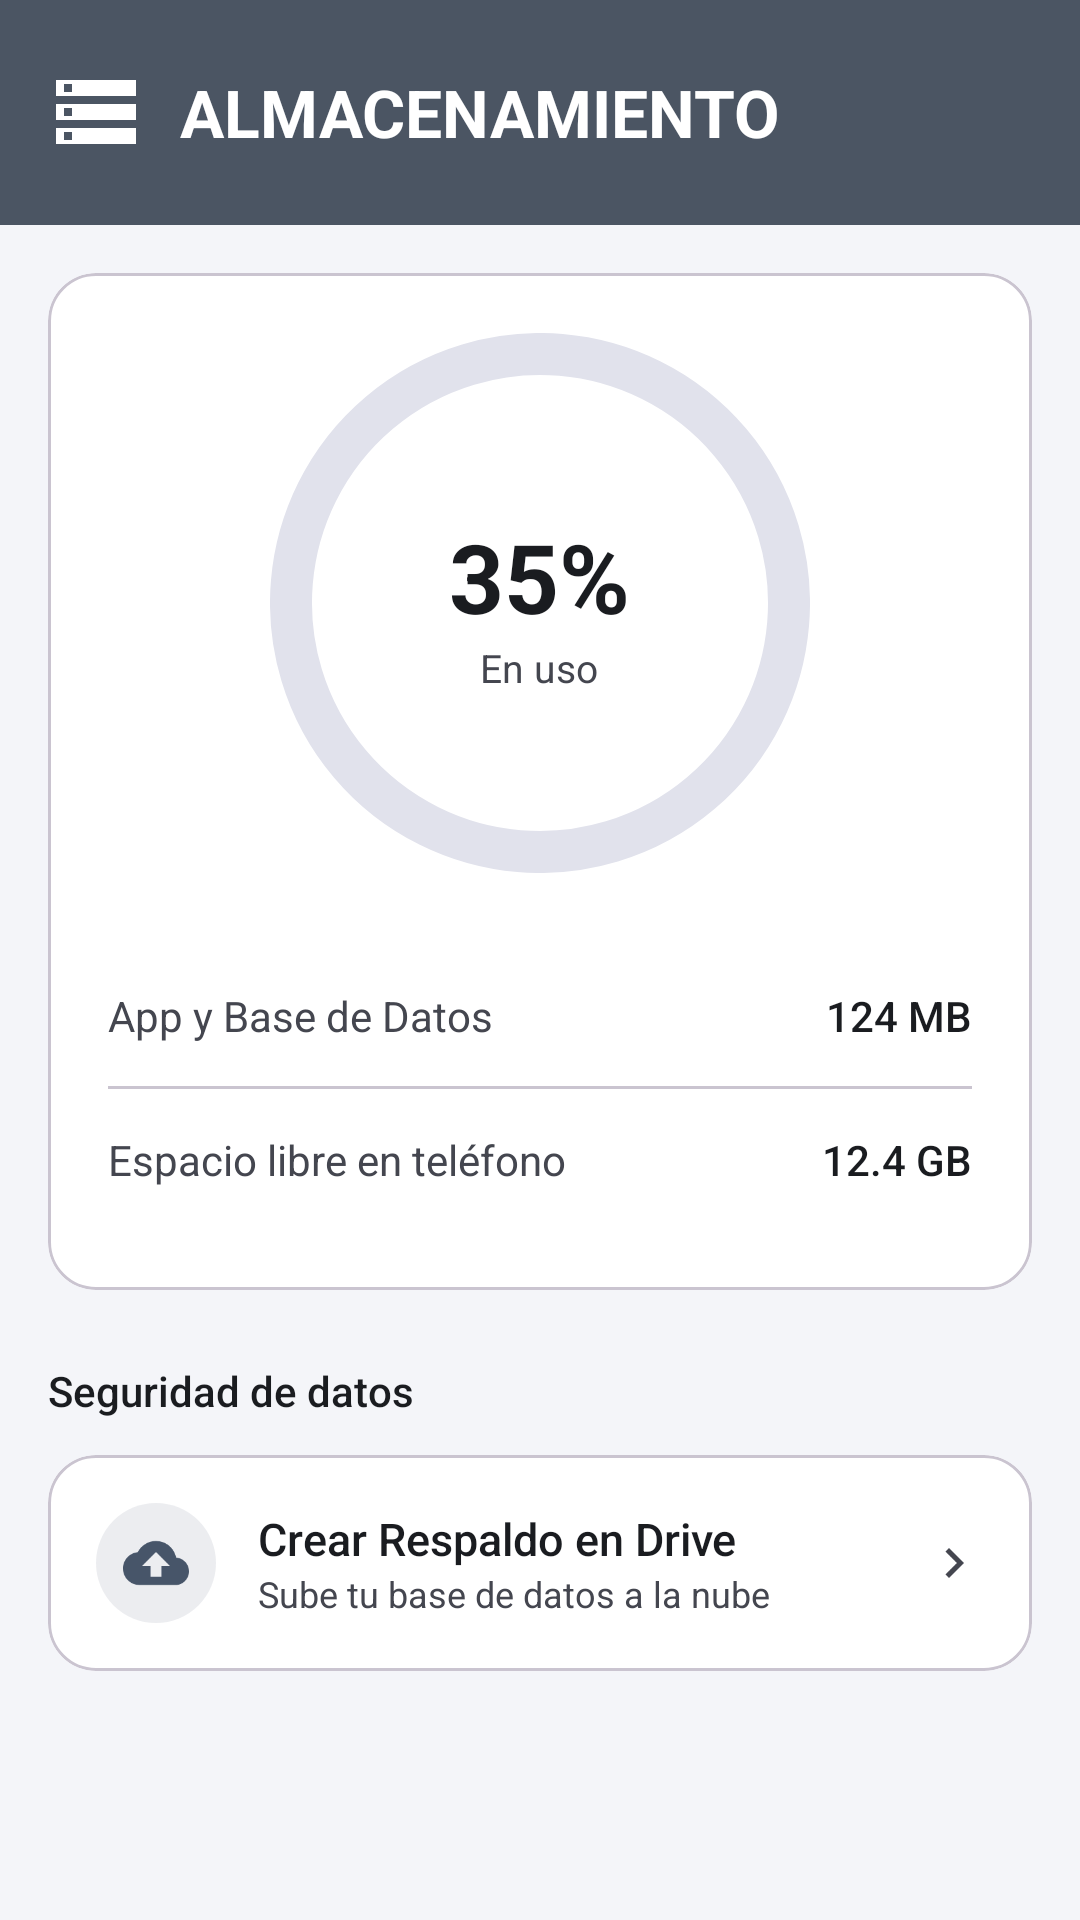

This screen was rendered from an Android layout file. Write that file and the resources it references.
<!-- AndroidManifest.xml: application theme Theme.INGSOFTWAREABARROTEZPEREZ -->
<!-- res/layout/activity_almacenamiento.xml -->
<?xml version="1.0" encoding="utf-8"?>
<LinearLayout xmlns:android="http://schemas.android.com/apk/res/android"
    xmlns:app="http://schemas.android.com/apk/res-auto"
    android:layout_width="match_parent"
    android:layout_height="match_parent"
    android:background="?android:attr/colorBackground"
    android:fitsSystemWindows="true"
    android:orientation="vertical">

    
    <LinearLayout
        android:layout_width="match_parent"
        android:layout_height="75dp"
        android:background="#4B5563"
        android:gravity="center_vertical"
        android:orientation="horizontal"
        android:paddingHorizontal="16dp">

        <ImageView
            android:layout_width="32dp"
            android:layout_height="32dp"
            android:layout_marginEnd="12dp"
            android:src="@drawable/ic_almacenamiento"
            app:tint="#FFFFFF" />

        <TextView
            android:layout_width="wrap_content"
            android:layout_height="wrap_content"
            android:text="ALMACENAMIENTO"
            android:textColor="#FFFFFF"
            android:textSize="22sp"
            android:textStyle="bold" />
    </LinearLayout>

    <ScrollView
        android:layout_width="match_parent"
        android:layout_height="match_parent">

        <LinearLayout
            android:layout_width="match_parent"
            android:layout_height="wrap_content"
            android:orientation="vertical"
            android:padding="16dp">

            
            <com.google.android.material.card.MaterialCardView
                android:layout_width="match_parent"
                android:layout_height="wrap_content"
                app:cardBackgroundColor="?attr/colorSurface"
                app:cardCornerRadius="16dp"
                app:cardElevation="0dp"
                app:strokeColor="?attr/colorOutlineVariant"
                app:strokeWidth="1dp">

                <LinearLayout
                    android:layout_width="match_parent"
                    android:layout_height="wrap_content"
                    android:gravity="center_horizontal"
                    android:orientation="vertical"
                    android:padding="20dp">

                    <RelativeLayout
                        android:layout_width="180dp"
                        android:layout_height="180dp">

                        <com.google.android.material.progressindicator.CircularProgressIndicator
                            android:id="@+id/progressAppUsage"
                            android:layout_width="match_parent"
                            android:layout_height="match_parent"
                            android:layout_centerInParent="true"
                            android:progress="35"
                            app:indicatorColor="@color/acento_almacenamiento"
                            app:indicatorSize="180dp"
                            app:trackColor="?attr/colorSurfaceVariant"
                            app:trackCornerRadius="7dp"
                            app:trackThickness="14dp" />

                        <LinearLayout
                            android:layout_width="wrap_content"
                            android:layout_height="wrap_content"
                            android:layout_centerInParent="true"
                            android:gravity="center"
                            android:orientation="vertical">

                            <TextView
                                android:id="@+id/tvPorcentajeUso"
                                android:layout_width="wrap_content"
                                android:layout_height="wrap_content"
                                android:fontFeatureSettings="tnum"
                                android:text="35%"
                                android:textColor="?attr/colorOnSurface"
                                android:textSize="32sp"
                                android:textStyle="bold" />

                            <TextView
                                android:layout_width="wrap_content"
                                android:layout_height="wrap_content"
                                android:text="En uso"
                                android:textColor="?attr/colorOnSurfaceVariant"
                                android:textSize="13sp" />
                        </LinearLayout>
                    </RelativeLayout>

                    <LinearLayout
                        android:layout_width="match_parent"
                        android:layout_height="wrap_content"
                        android:layout_marginTop="24dp"
                        android:orientation="vertical">

                        <LinearLayout
                            android:layout_width="match_parent"
                            android:layout_height="wrap_content"
                            android:gravity="center_vertical"
                            android:orientation="horizontal"
                            android:paddingVertical="14dp">

                            <TextView
                                android:id="@+id/tvEspacioApp"
                                android:layout_width="0dp"
                                android:layout_height="wrap_content"
                                android:layout_weight="1"
                                android:text="App y Base de Datos"
                                android:textColor="?attr/colorOnSurfaceVariant"
                                android:textSize="14sp" />

                            <TextView
                                android:id="@+id/tvEspacioAppValor"
                                android:layout_width="wrap_content"
                                android:layout_height="wrap_content"
                                android:fontFamily="sans-serif-medium"
                                android:fontFeatureSettings="tnum"
                                android:text="124 MB"
                                android:textColor="?attr/colorOnSurface"
                                android:textSize="14sp" />
                        </LinearLayout>

                        <View
                            android:layout_width="match_parent"
                            android:layout_height="1dp"
                            android:background="?attr/colorOutlineVariant" />

                        <LinearLayout
                            android:layout_width="match_parent"
                            android:layout_height="wrap_content"
                            android:gravity="center_vertical"
                            android:orientation="horizontal"
                            android:paddingVertical="14dp">

                            <TextView
                                android:id="@+id/tvEspacioLibre"
                                android:layout_width="0dp"
                                android:layout_height="wrap_content"
                                android:layout_weight="1"
                                android:text="Espacio libre en teléfono"
                                android:textColor="?attr/colorOnSurfaceVariant"
                                android:textSize="14sp" />

                            <TextView
                                android:id="@+id/tvEspacioLibreValor"
                                android:layout_width="wrap_content"
                                android:layout_height="wrap_content"
                                android:fontFamily="sans-serif-medium"
                                android:fontFeatureSettings="tnum"
                                android:text="12.4 GB"
                                android:textColor="?attr/colorOnSurface"
                                android:textSize="14sp" />
                        </LinearLayout>
                    </LinearLayout>
                </LinearLayout>
            </com.google.android.material.card.MaterialCardView>

            
            <TextView
                android:layout_width="match_parent"
                android:layout_height="wrap_content"
                android:layout_marginTop="24dp"
                android:layout_marginBottom="12dp"
                android:fontFamily="sans-serif-medium"
                android:text="Seguridad de datos"
                android:textColor="?attr/colorOnSurface"
                android:textSize="14sp" />

            <com.google.android.material.card.MaterialCardView
                android:id="@+id/btnRealizarRespaldo"
                android:layout_width="match_parent"
                android:layout_height="wrap_content"
                android:clickable="true"
                android:focusable="true"
                android:foreground="?attr/selectableItemBackground"
                app:cardBackgroundColor="?attr/colorSurface"
                app:cardCornerRadius="16dp"
                app:cardElevation="0dp"
                app:strokeColor="?attr/colorOutlineVariant"
                app:strokeWidth="1dp">

                <LinearLayout
                    android:layout_width="match_parent"
                    android:layout_height="wrap_content"
                    android:gravity="center_vertical"
                    android:orientation="horizontal"
                    android:padding="16dp">

                    <FrameLayout
                        android:layout_width="40dp"
                        android:layout_height="40dp"
                        android:background="@drawable/bg_badge_gris">

                        <ImageView
                            android:layout_width="22dp"
                            android:layout_height="22dp"
                            android:layout_gravity="center"
                            android:importantForAccessibility="no"
                            android:src="@drawable/ic_nube"
                            app:tint="@color/acento_almacenamiento" />
                    </FrameLayout>

                    <LinearLayout
                        android:layout_width="0dp"
                        android:layout_height="wrap_content"
                        android:layout_marginStart="14dp"
                        android:layout_weight="1"
                        android:orientation="vertical">

                        <TextView
                            android:layout_width="wrap_content"
                            android:layout_height="wrap_content"
                            android:fontFamily="sans-serif-medium"
                            android:text="Crear Respaldo en Drive"
                            android:textColor="?attr/colorOnSurface"
                            android:textSize="15sp" />

                        <TextView
                            android:layout_width="wrap_content"
                            android:layout_height="wrap_content"
                            android:text="Sube tu base de datos a la nube"
                            android:textColor="?attr/colorOnSurfaceVariant"
                            android:textSize="12sp" />
                    </LinearLayout>

                    <ImageView
                        android:layout_width="20dp"
                        android:layout_height="20dp"
                        android:importantForAccessibility="no"
                        android:src="@drawable/ic_chevron"
                        app:tint="?attr/colorOnSurfaceVariant" />
                </LinearLayout>
            </com.google.android.material.card.MaterialCardView>

        </LinearLayout>
    </ScrollView>
</LinearLayout>
<!-- resources referenced by this layout -->
<resources>
  <color name="acento_almacenamiento">#475569</color>
  <!-- drawable bg_badge_gris (drawable) -->
  <?xml version="1.0" encoding="utf-8"?>
  <shape xmlns:android="http://schemas.android.com/apk/res/android"
      android:shape="oval">
      <solid android:color="#1A475569" />
  </shape>
  <!-- drawable ic_almacenamiento (drawable) -->
  <vector xmlns:android="http://schemas.android.com/apk/res/android"
      android:width="20dp"
      android:height="20dp"
      android:viewportWidth="24"
      android:viewportHeight="24">
      <path
          android:fillColor="#FFFFFF"
          android:pathData="M2,20h20v-4H2v4zM4,17h2v2H4v-2zM2,4v4h20V4H2zM6,7H4V5h2v2zM2,14h20v-4H2v4zM4,11h2v2H4v-2z" />
  </vector>
  <!-- drawable ic_chevron (drawable) -->
  <vector xmlns:android="http://schemas.android.com/apk/res/android"
      android:width="20dp"
      android:height="20dp"
      android:viewportWidth="24"
      android:viewportHeight="24">
      <path
          android:fillColor="#FFFFFF"
          android:pathData="M10,6L8.59,7.41 13.17,12l-4.58,4.59L10,18l6,-6z" />
  </vector>
  <!-- drawable ic_nube (drawable) -->
  <vector xmlns:android="http://schemas.android.com/apk/res/android"
      android:width="22dp"
      android:height="22dp"
      android:viewportWidth="24"
      android:viewportHeight="24">
      <path
          android:fillColor="#FFFFFF"
          android:pathData="M19.35,10.04C18.67,6.59 15.64,4 12,4 9.11,4 6.6,5.64 5.35,8.04 2.34,8.36 0,10.91 0,14c0,3.31 2.69,6 6,6h13c2.76,0 5,-2.24 5,-5 0,-2.64 -2.05,-4.78 -4.65,-4.96zM14,13v4h-4v-4H7l5,-5 5,5h-3z" />
  </vector>
  <style name="Theme.INGSOFTWAREABARROTEZPEREZ" parent="Base.Theme.INGSOFTWAREABARROTEZPEREZ" />
  <style name="Base.Theme.INGSOFTWAREABARROTEZPEREZ" parent="Theme.Material3.DayNight.NoActionBar">
  
          <item name="colorPrimary">#3A5BA0</item>
          <item name="colorOnPrimary">#FFFFFF</item>
          <item name="colorPrimaryContainer">#D6E3FF</item>
          <item name="colorOnPrimaryContainer">#001B4D</item>
  
          <item name="android:colorBackground">#F4F5F9</item>
          <item name="android:windowBackground">#F4F5F9</item>
  
          <item name="colorSurface">#FFFFFF</item>
          <item name="colorOnSurface">#1A1C20</item>
          <item name="colorSurfaceVariant">#E1E2EC</item>
          <item name="colorOnSurfaceVariant">#44464F</item>
  
          <item name="android:textColorPrimary">#1A1C20</item>
          <item name="android:textColorSecondary">#44464F</item>
          <item name="android:textColorHint">#74767F</item>
  
          <item name="colorOutline">#74767F</item>
  
          <item name="colorError">#BA1A1A</item>
          <item name="colorOnError">#FFFFFF</item>
  
          <item name="materialAlertDialogTheme">@style/ThemeOverlay.Abarrotes.Dialogo</item>
  
      </style>
  <style name="ThemeOverlay.Abarrotes.Dialogo" parent="ThemeOverlay.Material3.MaterialAlertDialog">
          <item name="shapeAppearanceOverlay">@style/ShapeAppearanceOverlay.Abarrotes.Dialogo</item>
      </style>
  <style name="ShapeAppearanceOverlay.Abarrotes.Dialogo" parent="">
          <item name="cornerFamily">rounded</item>
          <item name="cornerSize">24dp</item>
      </style>
</resources>
